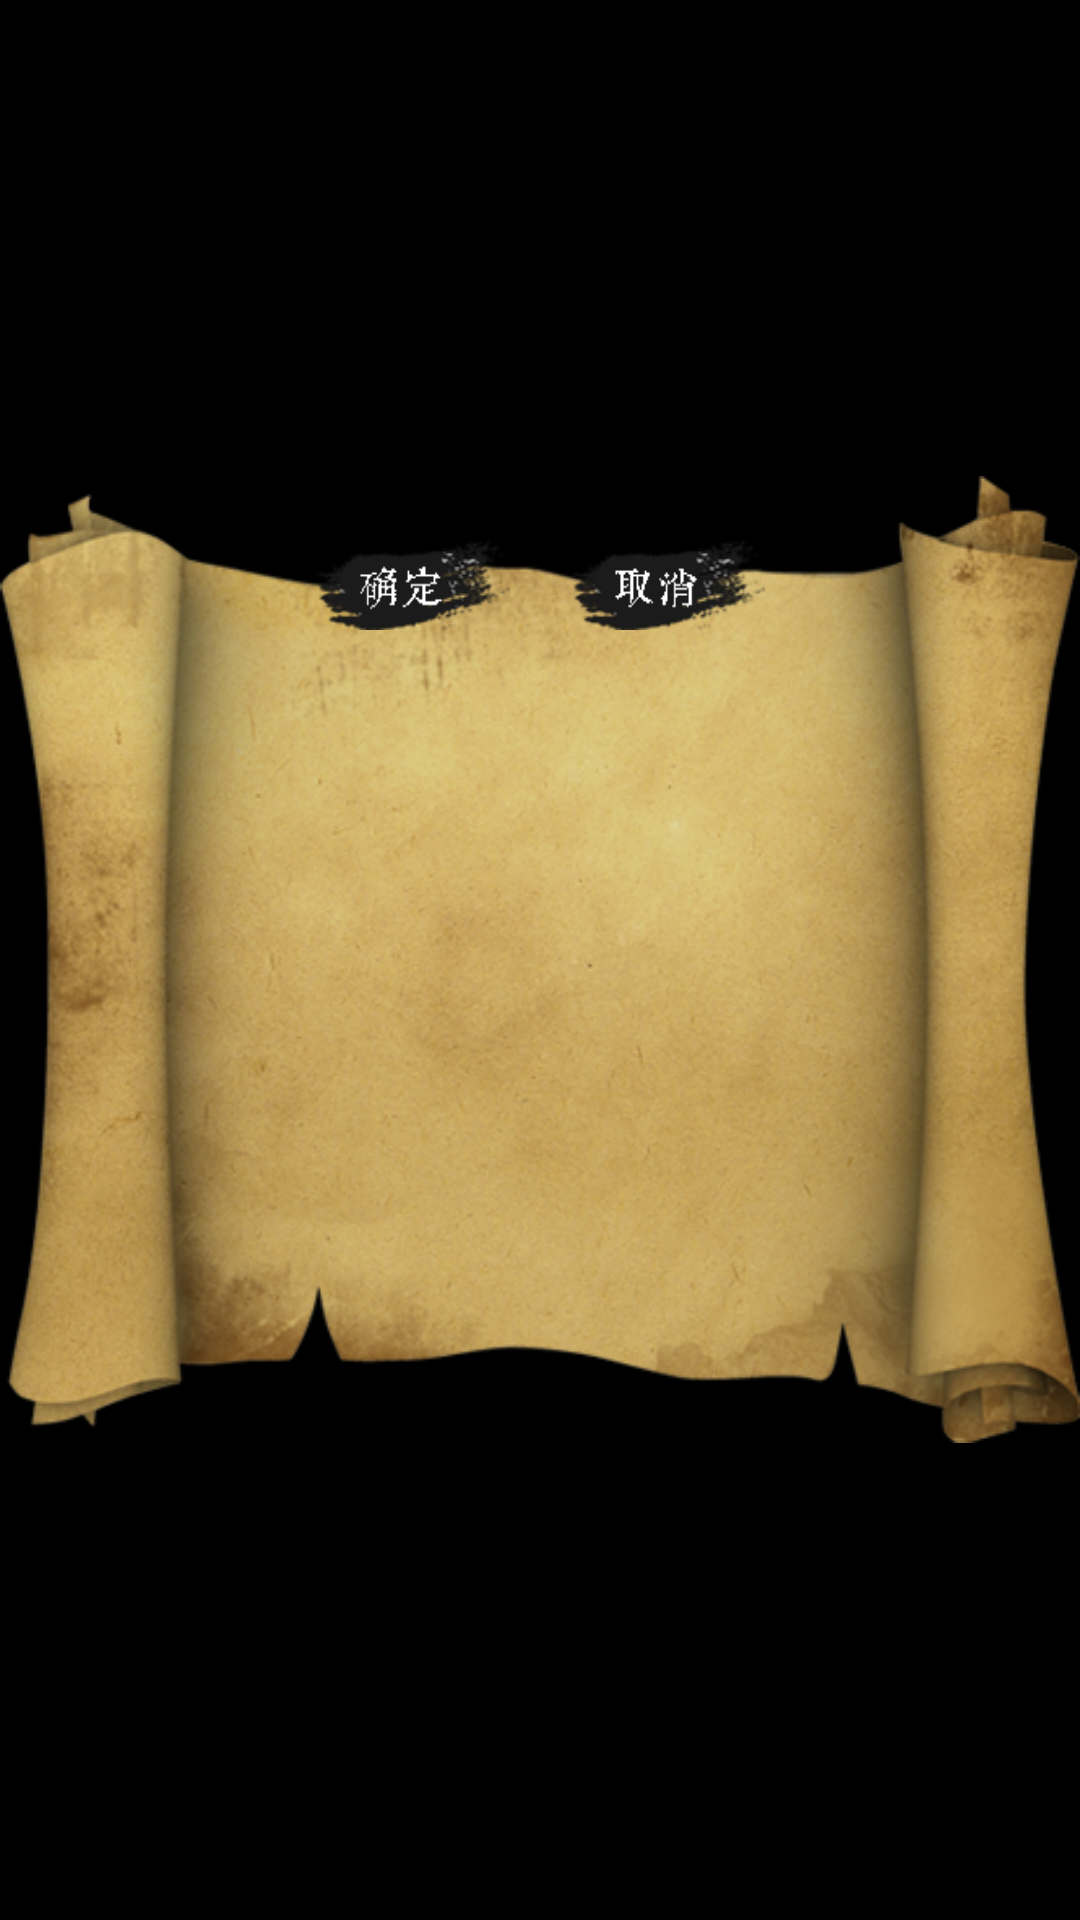

The Android layout XML behind this screen, and the referenced resources:
<!-- AndroidManifest.xml: application theme android:Theme.NoTitleBar.Fullscreen -->
<!-- res/layout/whetherexit.xml -->
<?xml version="1.0" encoding="utf-8"?>
<RelativeLayout xmlns:android="http://schemas.android.com/apk/res/android"
    android:id="@+id/whetherExitLayout"
    android:layout_width="match_parent"
    android:layout_height="match_parent" >

    <ImageView
        android:id="@+id/whetherExit"
        android:layout_width="wrap_content"
        android:layout_height="wrap_content"
        android:layout_centerHorizontal="true"
        android:layout_centerVertical="true"
        android:adjustViewBounds="true"
        android:src="@drawable/juanzhou" />

    <LinearLayout
        android:id="@+id/exitMessageLayout"
        android:layout_width="220dp"
        android:layout_height="100dp"
        android:layout_alignTop="@id/resultBack"
        android:layout_centerHorizontal="true"
        android:layout_centerVertical="false"
        android:layout_marginTop="80dp"
        android:gravity="center"
        android:orientation="vertical" >

        <TextView
            android:id="@+id/exitMessage"
            android:layout_width="wrap_content"
            android:layout_height="wrap_content"
            android:text="确定退出游戏？"
            android:textColor="@color/black"
            android:textSize="30sp" />

    </LinearLayout>
    
    <LinearLayout
        android:id="@+id/exitOperateLayout"
        android:layout_width="150dp"
        android:layout_height="30dp"
        android:layout_alignBottom="@id/resultBack"
        android:layout_below="@id/exitMessageLayout"
        android:layout_centerHorizontal="true"
        android:layout_marginBottom="60dp" >

        <Button
            android:id="@+id/yesExit"
            android:layout_width="wrap_content"
            android:layout_height="wrap_content"
            android:layout_weight="1"
            android:background="@drawable/yesbutton_selector" />

        <LinearLayout
            android:layout_width="20dp"
            android:layout_height="match_parent"
            android:orientation="vertical" >
        </LinearLayout>

        <Button
            android:id="@+id/noBack"
            android:layout_width="wrap_content"
            android:layout_height="wrap_content"
            android:layout_weight="1"
            android:background="@drawable/nobutton_selecter" />

    </LinearLayout>

</RelativeLayout>
<!-- resources referenced by this layout -->
<resources>
  <color name="black">#000000</color>
  <!-- drawable juanzhou: png bitmap (drawable, 289492 bytes) -->
  <!-- drawable nobutton_selecter (drawable) -->
  <?xml version="1.0" encoding="utf-8"?>
  <selector xmlns:android="http://schemas.android.com/apk/res/android" >
      <item android:state_pressed="true" android:drawable="@drawable/nobutton1"/>
      <item android:drawable="@drawable/nobutton"/> 
  </selector>
  <!-- drawable yesbutton_selector (drawable) -->
  <?xml version="1.0" encoding="utf-8"?>
  <selector xmlns:android="http://schemas.android.com/apk/res/android" >
      <item android:state_pressed="true" android:drawable="@drawable/yesbutton1"/>
      <item android:drawable="@drawable/yesbutton"/> 
  </selector>
  <!-- drawable nobutton1: png bitmap (drawable, 4380 bytes) -->
  <!-- drawable nobutton: png bitmap (drawable, 4427 bytes) -->
  <!-- drawable yesbutton1: png bitmap (drawable, 4373 bytes) -->
  <!-- drawable yesbutton: png bitmap (drawable, 4448 bytes) -->
</resources>
